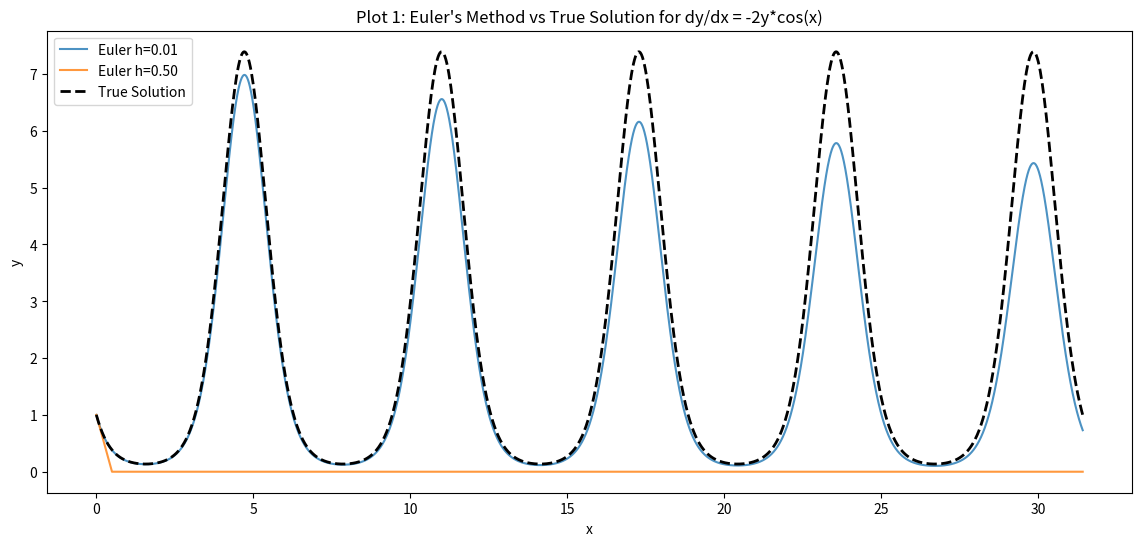
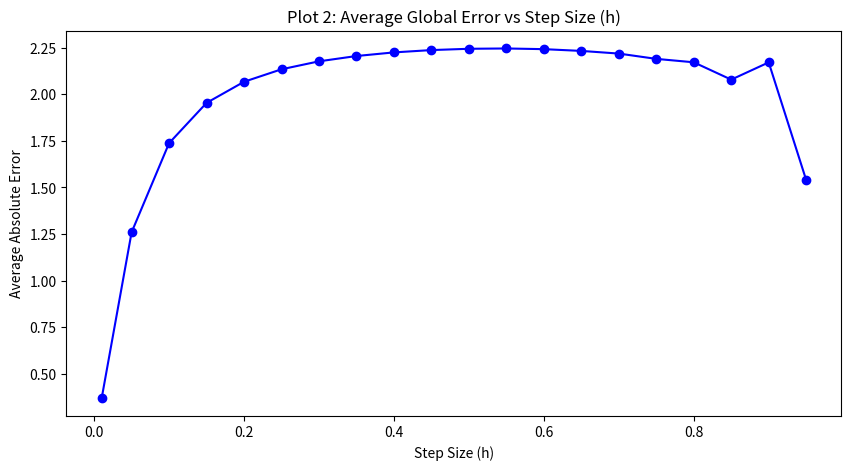
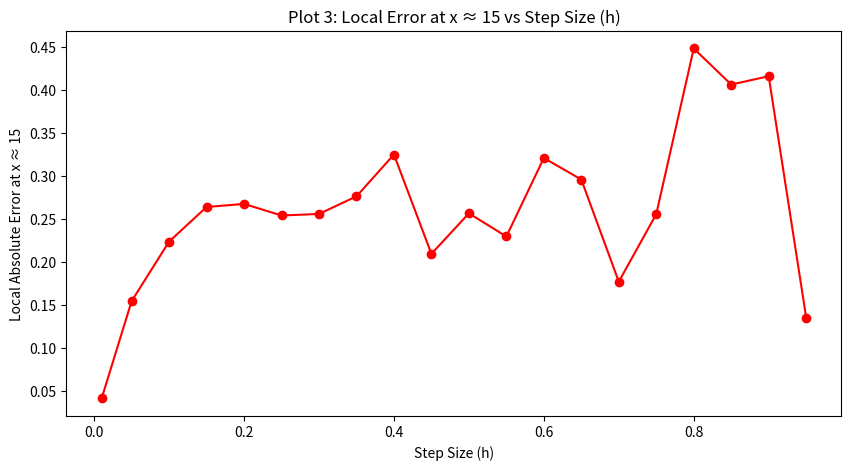
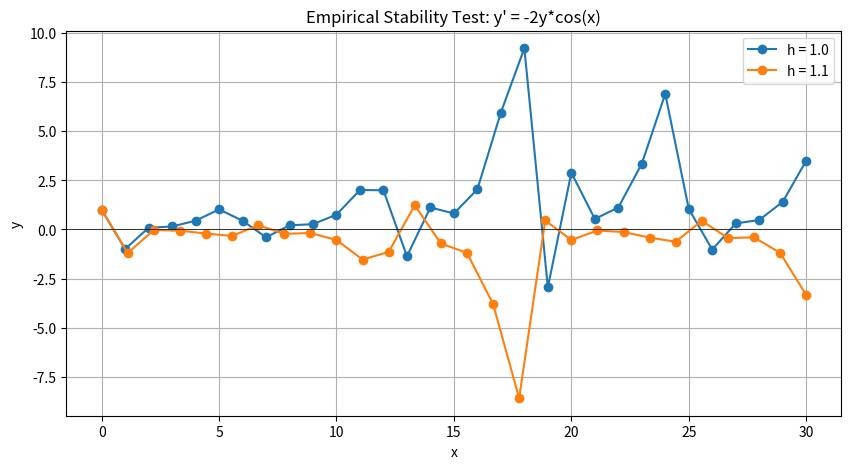

These figures' Python source, in order:
import numpy as np
import matplotlib.pyplot as plt

def f(x, y):
    return -2 * y * np.cos(x)

def analytical_solution(x):
    return np.exp(-2 * np.sin(x))

x_start, x_end = 0, 10 * np.pi

h_values = np.concatenate(([0.01], np.arange(0.05, 1.0, 0.05)))

# store values
valid_h_values = []
avg_errors = []
local_errors_15 = []
avg_y_vals = []
y_at_15_vals = []


plt.figure(figsize=(14, 6))

print(f"{'h':<6} | {'Avg y':<10} | {'y at x≈15':<10} | {'Avg Error':<10} | {'Local Err @ x≈15'}")
print("-" * 65)

for h in h_values:

    num_steps = int(round((x_end - x_start) / h))
    x_values = np.linspace(x_start, x_end, num_steps + 1)
    y_values = np.zeros(num_steps + 1)
    y_values[0] = 1  # Initial condition y(0) = 1

    # Euler's method
    for i in range(num_steps):
        y_values[i + 1] = y_values[i] + h * f(x_values[i], y_values[i])

    # true solution
    y_true = analytical_solution(x_values)
    errors = np.abs(y_values - y_true)

    # 1. Average y value
    avg_y = np.mean(y_values)
    
    # 2. Average Error
    avg_error = np.mean(errors)

    # 3. Values at x ≈ 15
    idx_15 = np.argmin(np.abs(x_values - 15)) # Find index closest to x = 15
    local_error_15 = errors[idx_15]
    y_at_15 = y_values[idx_15]

    # Store values
    valid_h_values.append(h)
    avg_y_vals.append(avg_y)
    avg_errors.append(avg_error)
    local_errors_15.append(local_error_15)
    y_at_15_vals.append(y_at_15)

    # comparison data
    print(f"{h:<6.2f} | {avg_y:<10.4f} | {y_at_15:<10.4f} | {avg_error:<10.4f} | {local_error_15:.4f}")

    if h in [0.01, 0.15, 0.5, 0.95]:
        plt.plot(x_values, y_values, label=f"Euler h={h:.2f}", alpha=0.8)

# Add true analytical solution and plot
x_fine = np.linspace(x_start, x_end, 1000)
plt.plot(x_fine, analytical_solution(x_fine), 'k--', label="True Solution", linewidth=2)
plt.xlabel('x')
plt.ylabel('y')
plt.title("Plot 1: Euler's Method vs True Solution for dy/dx = -2y*cos(x)")
plt.legend()
plt.show()

# Average Error vs h
plt.figure(figsize=(10, 5))
plt.plot(valid_h_values, avg_errors, marker='o', color='b', linestyle='-')
plt.xlabel('Step Size (h)')
plt.ylabel('Average Absolute Error')
plt.title("Plot 2: Average Global Error vs Step Size (h)")
plt.show()

# Local Error at x ≈ 15 vs h 
plt.figure(figsize=(10, 5))
plt.plot(valid_h_values, local_errors_15, marker='o', color='r', linestyle='-')
plt.xlabel('Step Size (h)')
plt.ylabel('Local Absolute Error at x ≈ 15')
plt.title("Plot 3: Local Error at x ≈ 15 vs Step Size (h)")
plt.show()

# -----------Observations-----------

# The true solution to this equation is a repeating, oscillating wave that Euler's method can only 
# track accurately when the step size 'h' is very small. As 'h' increases, Euler's straight-line 
# approximations fail to catch the rapid turns of the wave and severely overshoot the peaks and 
# valleys, which is why the average global error eventually skyrockets out of control. Meanwhile, 
# the local error at a single specific point like x approximately equaling 15 looks much more jagged and random;
# this happens because the oversized steps cause the approximation to drift out of sync with the 
# true wave, meaning that specific point might coincidentally land on a completely wrong part of 
# the cycle regardless of the overall error trend.

# --------addendum------------------


import numpy as np
import matplotlib.pyplot as plt

def f(x, y):
    return -2 * y * np.cos(x)

# Test the boundary (h=1.0) and just past the boundary (h=1.1)
test_hs = [1.0, 1.1]
x_start, x_end = 0, 30

plt.figure(figsize=(10, 5))

for h in test_hs:
    num_steps = int(round((x_end - x_start) / h))
    x_values = np.linspace(x_start, x_end, num_steps + 1)
    y_values = np.zeros(num_steps + 1)
    y_values[0] = 1
    
    for i in range(num_steps):
        y_values[i + 1] = y_values[i] + h * f(x_values[i], y_values[i])
        
    plt.plot(x_values, y_values, marker='o', label=f"h = {h}")
    
    # Print out the maximum value
    print(f"Max y value for h={h}: {np.max(np.abs(y_values)):.2f}")

plt.title("Empirical Stability Test: y' = -2y*cos(x)")
plt.xlabel("x")
plt.ylabel("y")
plt.axhline(0, color='black', linewidth=0.5)
plt.legend()
plt.grid(True)
plt.show()

# ------explanation---------

# To find the stability limit for y' = -2y*cos(x), we need to determine how much the slope depends 
# on y at any given point along the x-axis, which gives us a changing variable lambda(x) = -2cos(x).
# For Euler's method to remain stable and not spiral out to infinity during the phases where the true
# mathematical wave is shrinking, it must satisfy the standard stability condition of |1 + h*lambda| less than or equal to 1.
# When we plug in our specific lambda, the condition becomes |1 - 2h*cos(x)| less than or equal to 1. The ultimate
# "stress test" for the algorithm occurs when the wave is diving downward the fastest, which happens 
# exactly when cos(x) = 1; plugging that worst-case scenario into our inequality gives us |1 - 2h| less than or equalto 1,
# meaning your step size h must strictly be 1 or smaller to keep the approximation from blowing up.
